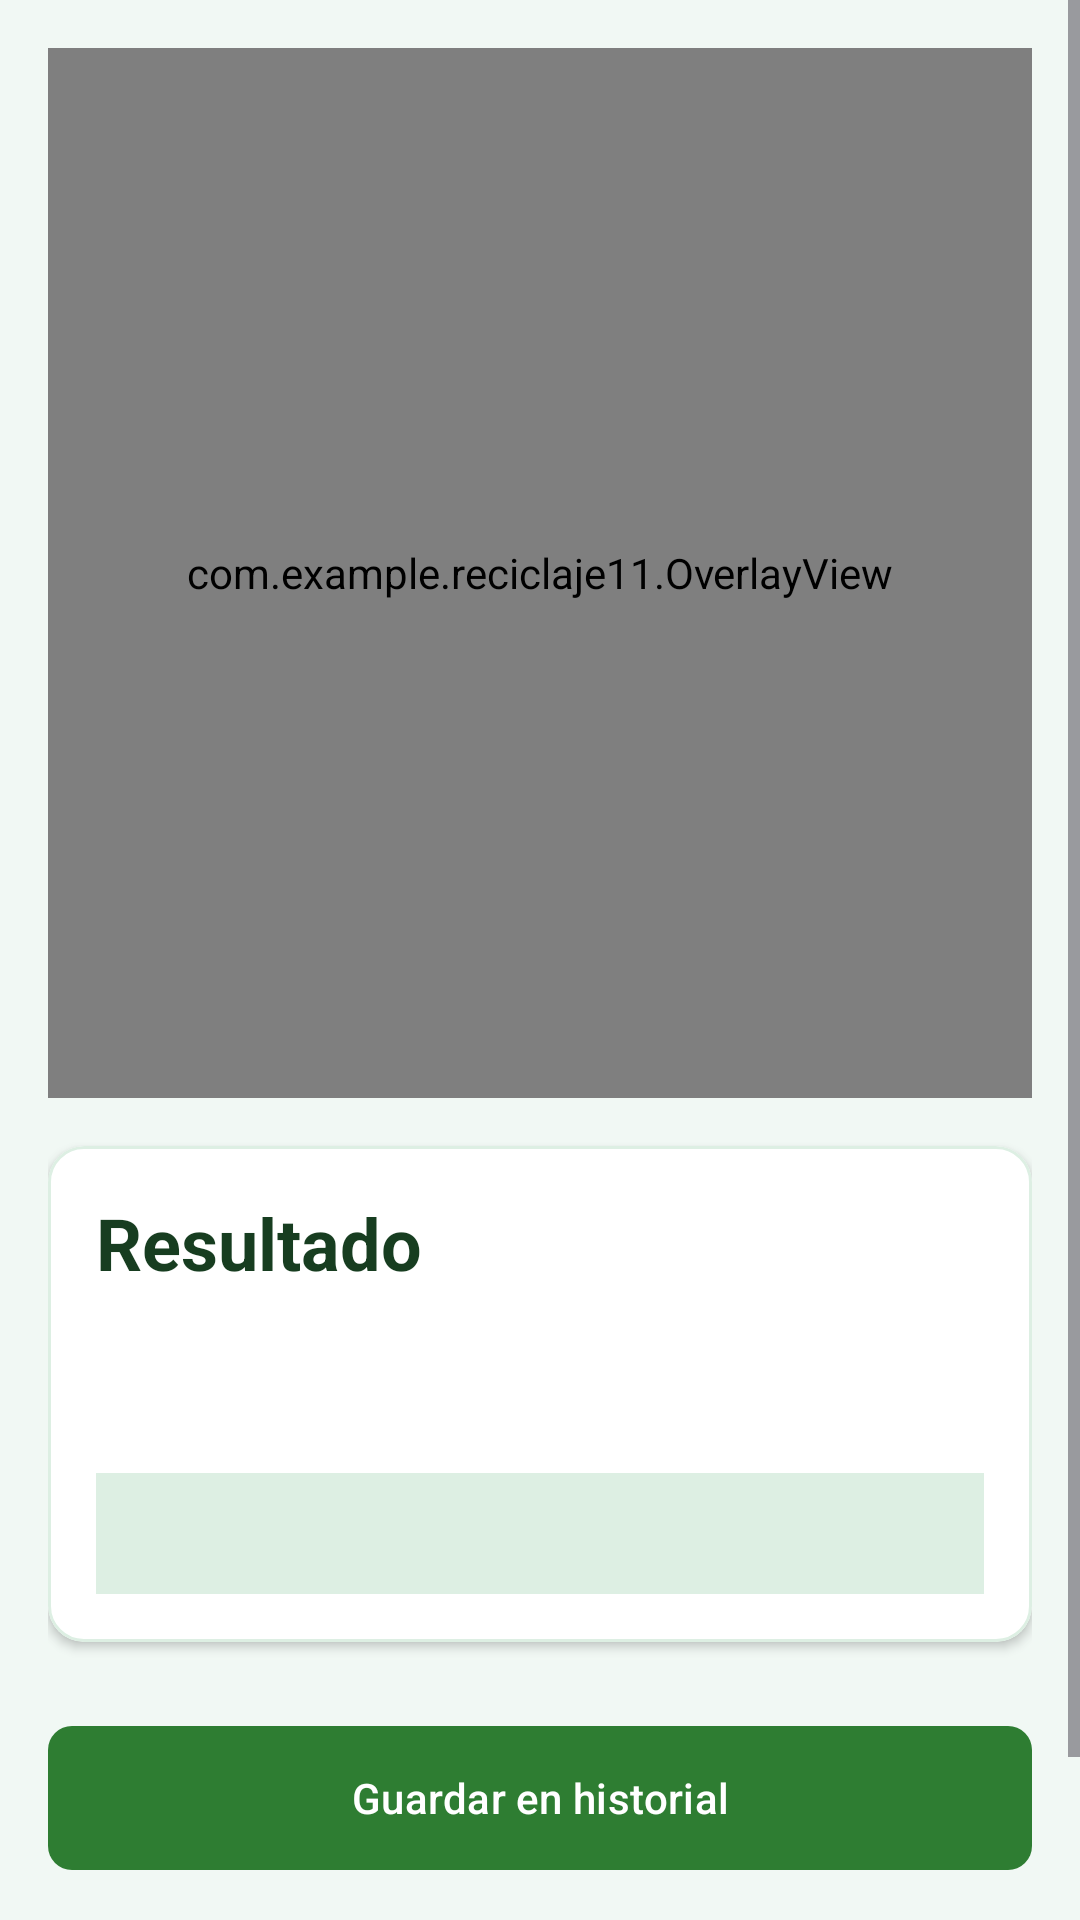

Layout XML and referenced resources for this Android screen:
<!-- AndroidManifest.xml: application theme Theme.Material3.DayNight.NoActionBar -->
<!-- res/layout/activity_result.xml -->
<?xml version="1.0" encoding="utf-8"?>
<ScrollView xmlns:android="http://schemas.android.com/apk/res/android"
    xmlns:app="http://schemas.android.com/apk/res-auto"
    android:layout_width="match_parent"
    android:layout_height="match_parent"
    android:background="@color/verde_fondo">

    <LinearLayout
        android:layout_width="match_parent"
        android:layout_height="wrap_content"
        android:orientation="vertical"
        android:padding="16dp">

        <FrameLayout
            android:layout_width="match_parent"
            android:layout_height="350dp"
            android:background="@color/verde_principal_oscuro">

            <ImageView
                android:id="@+id/iv_result"
                android:layout_width="match_parent"
                android:layout_height="match_parent"
                android:scaleType="fitCenter" />

            <com.example.reciclaje11.OverlayView
                android:id="@+id/overlay_view"
                android:layout_width="match_parent"
                android:layout_height="match_parent" />
        </FrameLayout>

        <com.google.android.material.card.MaterialCardView
            android:id="@+id/card_result"
            android:layout_width="match_parent"
            android:layout_height="wrap_content"
            android:layout_marginTop="16dp"
            app:cardCornerRadius="12dp"
            app:cardElevation="2dp"
            app:cardBackgroundColor="@color/verde_superficie"
            app:strokeColor="@color/verde_suave"
            app:strokeWidth="1dp">

            <LinearLayout
                android:layout_width="match_parent"
                android:layout_height="wrap_content"
                android:orientation="vertical"
                android:padding="16dp">

                <TextView
                    android:id="@+id/tv_category"
                    android:layout_width="wrap_content"
                    android:layout_height="wrap_content"
                    android:text="Resultado"
                    android:textSize="24sp"
                    android:textStyle="bold"
                    android:textColor="@color/verde_texto"/>

                <TextView
                    android:id="@+id/tv_confidence"
                    android:layout_width="wrap_content"
                    android:layout_height="wrap_content"
                    android:text=""
                    android:textSize="14sp"
                    android:textColor="@color/texto_secundario"
                    android:layout_marginBottom="8dp"/>

                <TextView
                    android:id="@+id/tv_labeling"
                    android:layout_width="wrap_content"
                    android:layout_height="wrap_content"
                    android:text=""
                    android:textSize="16sp"
                    android:textColor="@color/texto_secundario"
                    android:layout_marginBottom="12dp"/>

                <TextView
                    android:id="@+id/tv_instruction"
                    android:layout_width="match_parent"
                    android:layout_height="wrap_content"
                    android:text=""
                    android:textSize="18sp"
                    android:textStyle="bold"
                    android:padding="8dp"
                    android:background="@color/verde_suave"
                    android:textColor="@color/verde_texto"
                    android:textAlignment="center"/>

                <TextView
                    android:id="@+id/tv_warning"
                    android:layout_width="match_parent"
                    android:layout_height="wrap_content"
                    android:text=""
                    android:textColor="#D32F2F"
                    android:textStyle="bold"
                    android:layout_marginTop="8dp"
                    android:visibility="gone"/>

            </LinearLayout>
        </com.google.android.material.card.MaterialCardView>

        <com.google.android.material.button.MaterialButton
            android:id="@+id/btn_save"
            android:layout_width="match_parent"
            android:layout_height="56dp"
            android:layout_marginTop="24dp"
            android:text="Guardar en historial"
            app:backgroundTint="@color/verde_principal"
            app:cornerRadius="8dp" />

        <com.google.android.material.button.MaterialButton
            android:id="@+id/btn_back"
            style="@style/Widget.Material3.Button.TextButton"
            android:layout_width="match_parent"
            android:layout_height="56dp"
            android:textColor="@color/verde_principal"
            android:text="Volver a intentar" />

    </LinearLayout>
</ScrollView>
<!-- resources referenced by this layout -->
<resources>
  <color name="texto_secundario">#55715D</color>
  <color name="verde_fondo">#F1F8F4</color>
  <color name="verde_principal">#2E7D32</color>
  <color name="verde_principal_oscuro">#1B5E20</color>
  <color name="verde_suave">#DDEFE3</color>
  <color name="verde_superficie">#FFFFFF</color>
  <color name="verde_texto">#173D20</color>
</resources>
